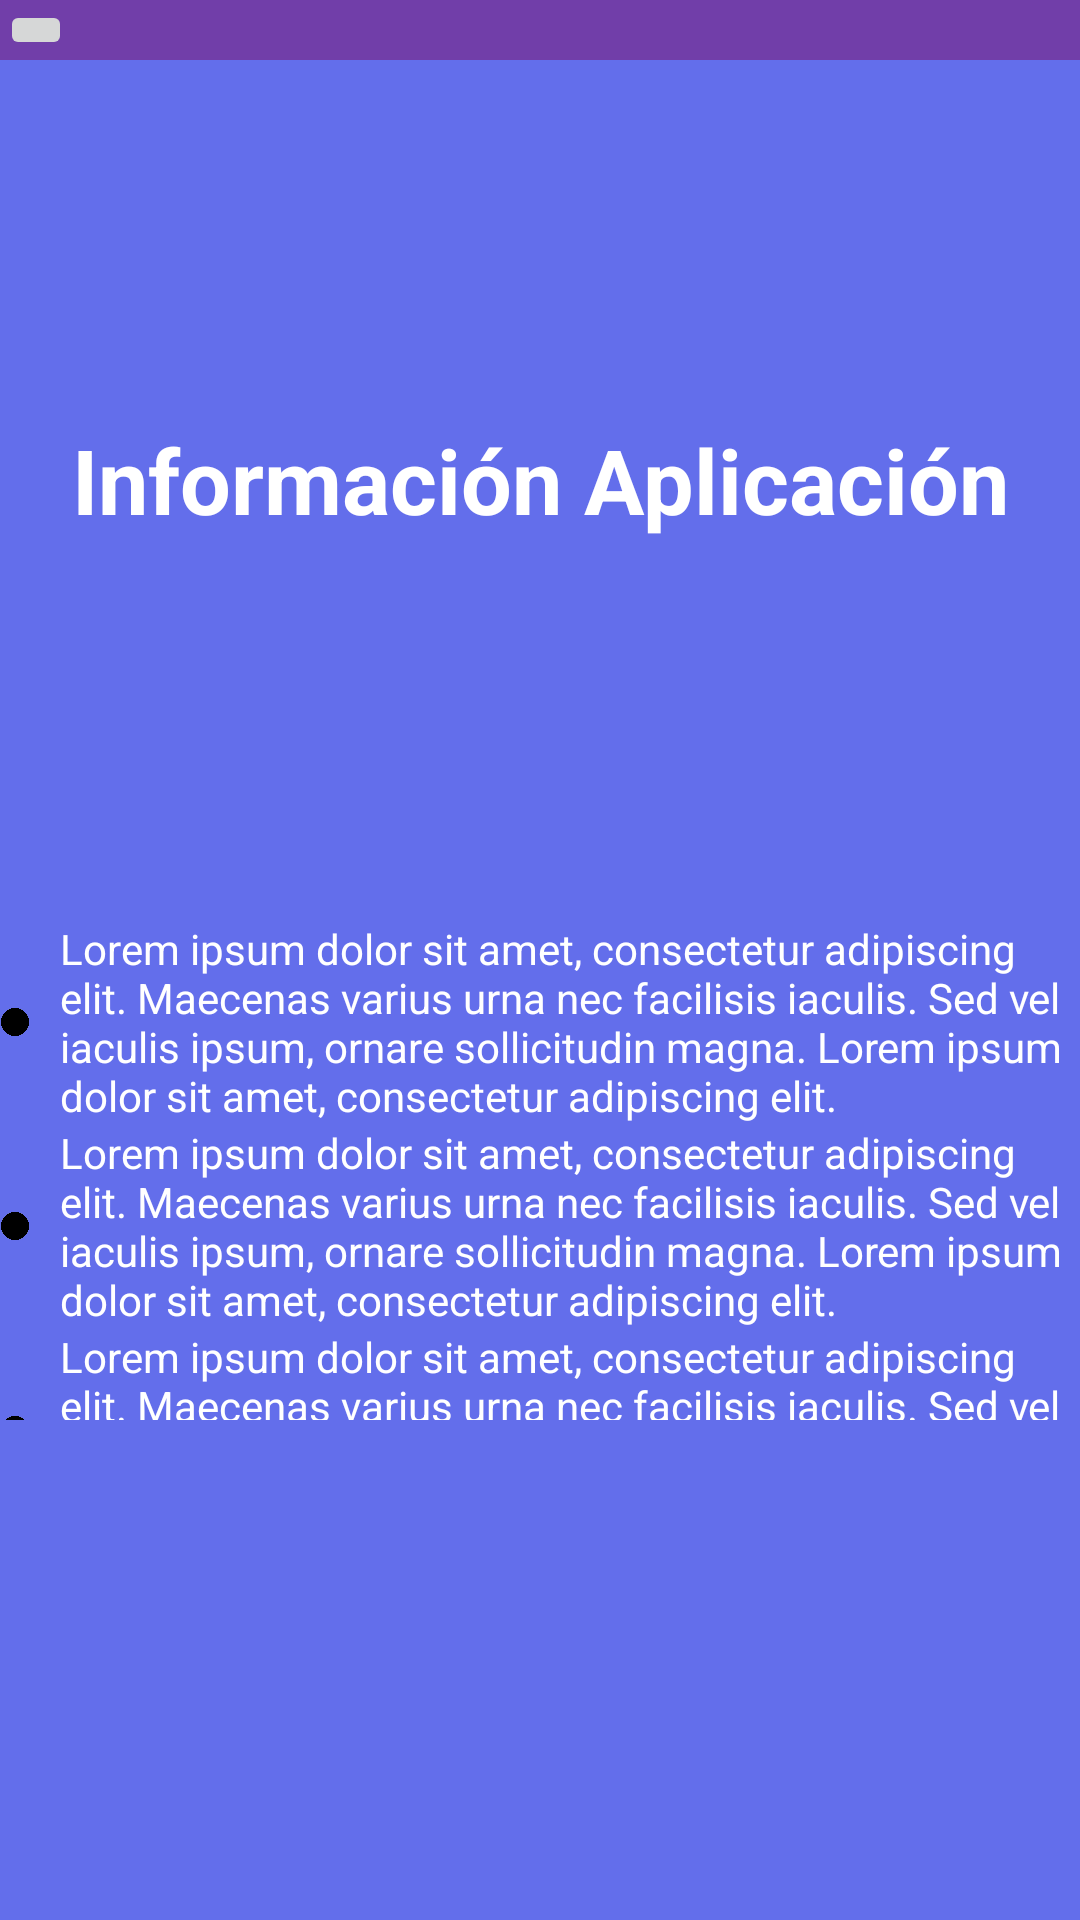

Android layout source for this screen:
<!-- AndroidManifest.xml: application theme Theme.ProyectoTodosYUnoAPI25 -->
<!-- res/layout/infoapp.xml -->
<?xml version="1.0" encoding="utf-8"?>
<LinearLayout
    xmlns:android="http://schemas.android.com/apk/res/android"
    xmlns:tools="http://schemas.android.com/tools"
    android:background="@color/fondoapp"
    android:orientation="vertical"
    android:layout_width="match_parent"
    android:layout_height="match_parent"
    android:id="@+id/infoapp"
    tools:context=".Infodeapp">
    <include layout="@layout/appbar3">

    </include>
    <LinearLayout
        android:layout_width="match_parent"
        android:layout_height="match_parent"
        android:layout_weight="1.1"
        android:orientation="vertical"/>
    <LinearLayout
        android:layout_width="match_parent"
        android:layout_height="match_parent"
        android:layout_weight="1"
        android:orientation="vertical">
        <TextView
            android:layout_width="match_parent"
            android:layout_height="match_parent"
            android:textStyle="bold"
            android:textColor="@color/white"
            android:text="Información Aplicación"
            android:textAlignment="center"
            android:textSize="30dp">
        </TextView>

    </LinearLayout>

    <LinearLayout
        android:layout_width="match_parent"
        android:layout_height="match_parent"
        android:layout_weight="1"
        android:orientation="vertical">

        <LinearLayout
            android:layout_width="match_parent"
            android:layout_height="wrap_content"
            android:gravity="center_vertical"
            android:orientation="horizontal">

            <ImageView
                android:layout_width="10dp"
                android:layout_height="10dp"
                android:layout_marginEnd="10dp"
                android:background="@drawable/circle2" />

            <TextView

                android:layout_width="0dp"
                android:layout_height="wrap_content"
                android:layout_weight="1"
                android:textColor="@color/white"
                android:text="Lorem ipsum dolor sit amet, consectetur adipiscing elit. Maecenas varius urna nec facilisis iaculis. Sed vel iaculis ipsum, ornare sollicitudin magna. Lorem ipsum dolor sit amet, consectetur adipiscing elit." />

        </LinearLayout>
        <LinearLayout
            android:layout_width="match_parent"
            android:layout_height="match_parent"
            android:layout_weight="1">

        </LinearLayout>
        <LinearLayout
            android:layout_width="match_parent"
            android:layout_height="wrap_content"
            android:gravity="center_vertical"
            android:orientation="horizontal">

            <ImageView
                android:layout_width="10dp"
                android:layout_height="10dp"
                android:layout_marginEnd="10dp"
                android:background="@drawable/circle2" />

            <TextView

                android:layout_width="0dp"
                android:layout_height="wrap_content"
                android:layout_weight="1"
                android:textColor="@color/white"
                android:text="Lorem ipsum dolor sit amet, consectetur adipiscing elit. Maecenas varius urna nec facilisis iaculis. Sed vel iaculis ipsum, ornare sollicitudin magna. Lorem ipsum dolor sit amet, consectetur adipiscing elit." />

        </LinearLayout>

        <LinearLayout
            android:layout_width="match_parent"
            android:layout_height="match_parent"
            android:layout_weight="1">

        </LinearLayout>
        <LinearLayout
            android:layout_width="match_parent"
            android:layout_height="wrap_content"
            android:gravity="center_vertical"
            android:orientation="horizontal">

            <ImageView
                android:layout_width="10dp"
                android:layout_height="10dp"
                android:layout_marginEnd="10dp"
                android:background="@drawable/circle2" />

            <TextView

                android:layout_width="0dp"
                android:layout_height="wrap_content"
                android:layout_weight="1"
                android:textColor="@color/white"
                android:text="Lorem ipsum dolor sit amet, consectetur adipiscing elit. Maecenas varius urna nec facilisis iaculis. Sed vel iaculis ipsum, ornare sollicitudin magna. Lorem ipsum dolor sit amet, consectetur adipiscing elit." />

        </LinearLayout>

    </LinearLayout>

    <LinearLayout
        android:layout_width="match_parent"
        android:layout_height="match_parent"
        android:layout_weight="1"
        android:orientation="vertical">

    </LinearLayout>


</LinearLayout>
<!-- res/layout/appbar3.xml (included above) -->
<?xml version="1.0" encoding="utf-8"?>
<RelativeLayout xmlns:android="http://schemas.android.com/apk/res/android"
    android:layout_width="match_parent"
    android:layout_height="wrap_content"
    android:background="@color/appbar">
    <RelativeLayout
        android:layout_width="match_parent"
        android:layout_height="wrap_content">
        <ImageButton
            android:id="@+id/backbutton"
            android:layout_width="wrap_content"
            android:layout_height="wrap_content"
            android:src="@drawable/baseline_arrow_back_24"
            android:layout_alignParentLeft="true">

        </ImageButton>


    </RelativeLayout>


</RelativeLayout>
<!-- resources referenced by this layout -->
<resources>
  <color name="appbar">#713EA9</color>
  <color name="fondoapp">#636EEB</color>
  <color name="white">#FFFFFFFF</color>
  <!-- drawable circle2: png bitmap (drawable, 14383 bytes) -->
  <style name="Theme.ProyectoTodosYUnoAPI25" parent="Base.Theme.ProyectoTodosYUnoAPI25" />
  <style name="Base.Theme.ProyectoTodosYUnoAPI25" parent="Theme.Material3.DayNight.NoActionBar">
          
          
      </style>
</resources>
